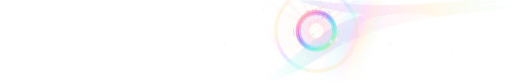
t = 0.00 s
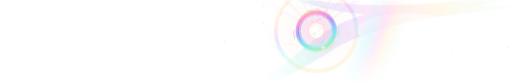
t = 1.58 s
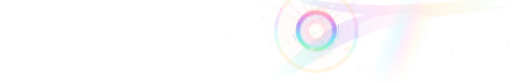
t = 3.38 s
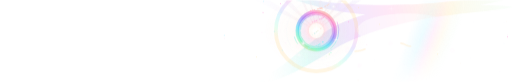
t = 5.00 s
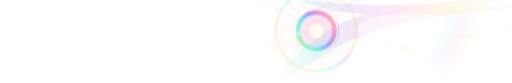
t = 6.75 s
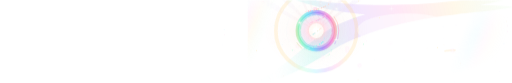
t = 8.50 s

The animated SVG that drew these frames (rendered in a browser with its animation timeline set to each time). Animation: 52 SMIL elements (animate=34,animateTransform=18); frames cover the first 8.50 s, repeats indefinitely.

<svg xmlns="http://www.w3.org/2000/svg" viewBox="0 0 1240 200"><defs><clipPath id="rdb-cosmic-ascension-49"><rect x="0" y="0" width="1240" height="200" rx="18"/></clipPath><mask id="q1cq1q" maskUnits="userSpaceOnUse" x="-50" y="-50" width="1340" height="300"><rect x="-50" y="-50" width="1340" height="300" fill="url(#q1cq1p)"/></mask><linearGradient id="q1cq1p" x1="620" y1="0" x2="760" y2="0" gradientUnits="userSpaceOnUse"><stop offset="0" stop-color="#fff" stop-opacity="0"/><stop offset="1" stop-color="#fff"/></linearGradient><mask id="q1cqk" maskUnits="userSpaceOnUse" x="-50" y="-50" width="1340" height="300"><rect x="0" y="0" width="1240" height="200" fill="#fff"/><ellipse cx="985" cy="72" rx="120" ry="40" fill="#000" opacity="0.55"/></mask><path d="M610 210c3.6-2.9 12.8-11.2 21.7-17.6 9-6.5 22-14.1 32-20.9 9.9-6.8 19.2-13.3 27.8-19.8 8.6-6.6 16-13.1 24-19.6 8-6.5 16.1-13.2 24.2-19.6 8.1-6.3 16.2-12.4 24.5-18.5 8.2-6.2 15.7-12.5 25-18.5 9.3-5.9 19.4-11.9 30.5-17.2 11.1-5.3 23.4-10.1 36.1-14.6 12.7-4.4 26.1-8.5 40.2-12.1 14-3.5 28.9-6.6 44-9.1 15.2-2.5 30.1-4.4 46.6-6 16.5-1.6 32.5-2.7 52.6-3.5 20-.8 42.7-1.4 67.8-1.5 25.1-.2 58.9-.2 82.7 .6 23.9 .8 50.3 3.2 60.3 3.9l0 0c-9.9 1.5-36.1 6.1-59.7 9.1-23.6 2.9-57.2 5.6-81.9 8.6-24.7 2.9-46.8 6-66.2 9.1-19.4 3.2-34.5 6.3-50.1 9.7-15.5 3.3-29.4 6.8-43.3 10.5-14 3.7-27.6 7.8-40.4 11.9-12.7 4.2-24.9 8.7-36.2 13.2-11.4 4.4-22.2 8.9-31.9 13.6-9.7 4.6-17.9 9.2-26.4 14.1-8.5 5-16 10.3-24.5 15.5-8.5 5.1-17.5 10.4-26.5 15.5-8.9 5.2-17.8 10.5-27.2 15.6-9.3 5.1-18.5 10.2-28.8 15-10.2 4.8-21.3 9.4-32.9 13.8-11.6 4.5-25.9 9.7-36.6 12.8-10.6 3.2-22.8 5-27.4 6zM690-10c4.5 .5 16 1.3 26.7 2.8 10.8 1.5 24.9 4.3 37.8 6.3 12.8 2 26.8 4.2 39.5 5.7 12.7 1.5 24.1 2.3 36.4 3.2 12.3 .9 24.9 1.6 37.4 2.2 12.5 .5 25.1 .9 37.6 1.1 12.5 .2 24.8 .3 37.2 .2 12.5-.2 25.1-.5 37.6-1 12.4-.4 24.9-1 37.1-1.7 12.2-.7 24-1.3 35.9-2.2 11.8-.9 23.6-2.1 35.2-3.3 11.6-1.1 23.2-2.4 34.4-3.5 11.1-1 21.5-1.8 32.5-2.7 10.9-.8 22.5-1.6 33.1-2.2 10.6-.7 21.7-1.4 30.3-1.6 8.6-.1 17.8 .6 21.3 .7l0 0c-3.4 1-12 4.1-20.3 6.3-8.4 2.1-19.4 4.3-29.7 6.5-10.4 2.2-21.8 4.3-32.6 6.4-10.7 2.1-20.9 4.1-31.9 6.2-11 2-22.5 4.3-34.2 6.2-11.6 1.9-23.7 3.8-35.7 5.3-12.1 1.4-24.2 2.5-36.7 3.4-12.4 1-25.1 1.7-37.8 2.2-12.7 .4-25.7 .7-38.5 .6-12.7-.2-25.4-.6-38.1-1.4-12.8-.7-25.7-1.8-38.4-3.2-12.7-1.3-25.5-3-37.9-4.9-12.5-1.9-24.2-4-36.9-6.7-12.7-2.8-26.7-6.5-39.4-10-12.7-3.6-26.5-7.8-36.8-11.3-10.3-3.5-20.9-8-25.1-9.6z" id="q1cqb"/><linearGradient id="q1cqc" x1="620" y1="200" x2="1240" y2="20" gradientUnits="userSpaceOnUse" spreadMethod="reflect"><stop offset="0" stop-color="#5ee8e0" stop-opacity="0"/><stop offset="0.16" stop-color="#6ef0e0" stop-opacity="0.8"/><stop offset="0.34" stop-color="#c9a4ff"/><stop offset="0.52" stop-color="#ffa8dc"/><stop offset="0.72" stop-color="#ffe09a" stop-opacity="0.8"/><stop offset="1" stop-color="#b6ffd8" stop-opacity="0.2"/><animateTransform attributeName="gradientTransform" type="translate" values="0 0;70 -24;0 0" dur="26s" repeatCount="indefinite"/></linearGradient><mask id="q1cq1m" maskUnits="userSpaceOnUse" x="-50" y="-50" width="1340" height="300"><g transform="rotate(-17 900 100)"><rect x="520" y="-140" width="820" height="480" opacity="1"/></g></mask><mask id="q1cq1o" maskUnits="userSpaceOnUse" x="-50" y="-50" width="1340" height="300"><g transform="rotate(-21 880 100)"><rect x="480" y="-160" width="860" height="520" opacity="1"/></g></mask><mask id="q1cq1w" maskUnits="userSpaceOnUse" x="-50" y="-50" width="1340" height="300"><rect x="-50" y="-50" width="1340" height="300" fill="url(#q1cq1v)"/></mask><linearGradient id="q1cq1v" x1="610" y1="0" x2="760" y2="0" gradientUnits="userSpaceOnUse"><stop offset="0" stop-color="#fff" stop-opacity="0"/><stop offset="1" stop-color="#fff"/></linearGradient><radialGradient id="q1cq1x" cx="766" cy="74" r="380" gradientUnits="userSpaceOnUse"><stop offset="0" stop-color="#fff2dc" stop-opacity="0.42"/><stop offset="0.4" stop-color="#d8c8ff" stop-opacity="0.18"/><stop offset="1" stop-color="#a688ff" stop-opacity="0"/></radialGradient><mask id="q1cqf" maskUnits="userSpaceOnUse" x="-50" y="-50" width="1340" height="300"><rect x="-50" y="-50" width="1340" height="300" fill="url(#q1cq2c)"/></mask><linearGradient id="q1cq2c" x1="600" y1="0" x2="770" y2="0" gradientUnits="userSpaceOnUse"><stop offset="0" stop-color="#fff" stop-opacity="0"/><stop offset="1" stop-color="#fff"/></linearGradient><path d="M556 95.3c2.5-.3 10-2.4 15-1.6 5 .8 10 4.8 15 6.4 5 1.5 10 2 15 2.9 5 .9 10 2.5 15 2.4 5-.1 10-2 15-3 5-1.1 10-3.2 15-3.3 5 0 10 2.1 15 2.9 5 .8 10 1.1 15 2 5 .8 10 2.8 15 3.1 5 .4 10-1.7 15-1 5 .7 10 3.9 15 5.3 5 1.4 10 1 15 2.9 5 2 10 6.8 15 8.8 5 1.9 10 2.2 15 3.1 5 .8 10 2.3 15 1.9 5-.4 10-3.1 15-4.4 5-1.3 10-2.6 15-3.2 5-.6 10 .1 15-.5 5-.6 10-2.1 15-3 5-.9 10-.4 15-2.2 5-1.7 10-6.8 15-8.4 5-1.6 10-.6 15-1.3 5-.6 10-2.5 15-2.5 5-.1 10 2.1 15 2.4 5 .2 10-.9 15-1.1 5-.2 10 .3 15 .1 5-.3 10-2 15-1.7 5 .2 10 1.8 15 3.3 5 1.5 10 4.8 15 5.6 5 .9 10-.4 15-.5 5-.1 10 1 15 0 5-1 10-5.2 15-6.1 5-.8 10 1.4 15 1.1 5-.3 10-2.1 15-2.7 5-.6 10 .3 15-1 5-1.3 10-4.6 15-6.6 5-2 10-3.8 15-5.4 5-1.5 10-3.5 15-4 5-.4 10 .8 15 1.1 5 .4 10 1.3 15 1 5-.4 10-2.4 15-3.2 5-.8 10-.4 15-1.4 5-1 10-4.6 15-4.8 5-.2 10 3.1 15 3.6 5 .5 10-.7 15-.7 5 .1 10 1.7 15 .9 5-.9 12.5-5.1 15-6.1l9 153.6-714 0z" id="q1cq2"/><path d="M556 123.3c2.5-.2 10-.8 15-1.4 5-.5 10-1.2 15-1.8 5-.5 10-.7 15-1.3 5-.7 10-1.1 15-2.6 5-1.4 10-4.7 15-6.2 5-1.6 10-3 15-3.1 5-.1 10 .8 15 2.6 5 1.9 10 6.3 15 8.4 5 2.1 10 3.1 15 4.5 5 1.3 10 2.3 15 3.8 5 1.5 10 2.8 15 5 5 2.2 10 6.5 15 8.3 5 1.8 10 2.3 15 2.4 5 .1 10-1 15-1.9 5-.9 10-2.7 15-3.5 5-.9 10-.6 15-1.5 5-1 10-2.7 15-4.3 5-1.6 10-4 15-5.4 5-1.4 10-2.8 15-3 5-.2 10 1.7 15 1.7 5 0 10-.6 15-1.5 5-1 10-3.1 15-4.4 5-1.3 10-3.2 15-3.6 5-.3 10 1.2 15 1.7 5 .4 10 1.2 15 1.2 5 0 10-.4 15-1.1 5-.6 10-3 15-3 5 .1 10 2.3 15 3.3 5 1.1 10 2.2 15 2.8 5 .6 10 .8 15 .8 5 0 10-1.3 15-.9 5 .4 10 2.3 15 3.3 5 1 10 2 15 2.6 5 .7 10 1.8 15 1.3 5-.5 10-3.3 15-4.2 5-.8 10-.5 15-.8 5-.2 10-.2 15-.5 5-.4 10-.6 15-1.8 5-1.1 10-3.8 15-5 5-1.2 10-1.9 15-2.1 5-.2 10 .5 15 .6 5 .1 10 .7 15-.1 5-.9 10-3.7 15-5 5-1.2 10-1.9 15-2.6 5-.7 10-1.2 15-1.6 5-.5 10 0 15-.9 5-.9 12.5-3.8 15-4.5l9 132-714 0z" id="q1cq3"/><mask id="q1cqs" maskUnits="userSpaceOnUse" x="-50" y="-50" width="1340" height="300"><rect x="600" y="-10" width="340" height="220" fill="url(#q1cq32)"/></mask><linearGradient id="q1cq32" x1="0" y1="0" x2="0" y2="200" gradientUnits="userSpaceOnUse"><stop offset="0" stop-color="#fff" stop-opacity="0"/><stop offset="0.12" stop-color="#fff"/><stop offset="0.6" stop-color="#fff"/><stop offset="0.7" stop-color="#fff" stop-opacity="0"/></linearGradient><linearGradient id="q1cq5" x1="0" y1="134" x2="0" y2="0" gradientUnits="userSpaceOnUse"><stop offset="0" stop-color="#b6ffd8"/><stop offset="0.3" stop-color="#8fe9ff"/><stop offset="0.46" stop-color="#fff4e0"/><stop offset="0.7" stop-color="#ffb0e6"/><stop offset="1" stop-color="#ffe3a0"/></linearGradient><path d="M801.5 116.7c0 0 .6 .8 0 0-.7-.8-2.4-3.2-4.1-4.7-1.7-1.5-3.8-3-6-4.3-2.2-1.3-4.8-2.6-7.4-3.7-2.5-1.2-5.3-2.3-8-3.2-2.6-1-5.4-1.9-7.9-2.7-2.5-.7-5-1.4-7.2-2.1-2.3-.6-4.3-1.2-6.1-1.7-1.8-.5-3.3-1-4.5-1.4-1.2-.4-2.1-.8-2.7-1.2-.7-.4-1-.8-1-1.2 0-.5 .2-.9 .7-1.3 .4-.5 1.7-1.3 2-1.5M783.7 57.5c0 0 0 .6 0 0-.1-.7 0-2.6-.4-3.9-.4-1.2-1-2.5-1.8-3.8-.9-1.2-2-2.4-3.4-3.6-1.3-1.2-2.9-2.4-4.6-3.5-1.7-1.1-3.7-2.1-5.7-3.1-2-1-4.2-1.9-6.3-2.7-2.2-.9-4.4-1.7-6.5-2.3-2.1-.7-4.2-1.4-6.1-1.9-1.9-.6-3.7-1-5.2-1.4-1.5-.5-2.8-.8-3.8-1.1-1-.4-1.7-.6-2-.9-.3-.2 .1-.6 .1-.7M804.3-2.9c0 0 .3 .8 0 0-.3-.9-1.6-4.3-1.9-5.1M775.9 124.9c-2.2-.4-8.7-1.7-12.8-2.4-4-.7-8-1.2-11.6-1.7-3.5-.4-6.9-.7-9.7-.9-2.8-.3-5.3-.4-7.2-.5-1.9-.1-3.4-.1-4.3-.2-.9 0-1.3 0-1.3-.1 0 0 1.3-.2 1.5-.2M782.7 85.5c0 0 .5 .6 0 0-.5-.6-1.9-2.3-3.1-3.5-1.1-1.1-2.4-2.1-3.6-3.1-1.3-1-2.6-2-3.8-2.9-1.3-.9-2.5-1.7-3.7-2.6-1.1-.8-2.1-1.6-3.2-2.5-1.1-.9-2.2-1.9-3.4-2.7-1.2-.9-2.4-1.7-3.7-2.5-1.2-.8-2.4-1.5-3.5-2.2-1.1-.6-2.2-1.3-3.1-1.8-.9-.6-1.7-1.2-2.2-1.7-.6-.5-.9-1.2-1.1-1.5M794 25c0 0 .4 .7 0 0-.3-.7-1.1-3-2.3-4.4-1.1-1.5-2.6-3-4.4-4.3-1.8-1.4-4-2.8-6.4-4-2.3-1.3-5.1-2.4-7.8-3.5-2.8-1.1-5.9-2.1-8.9-3-3-.9-6.2-1.7-9.2-2.4-3-.7-6.1-1.3-8.9-1.8-2.7-.5-5.4-.8-7.7-1.2-2.3-.3-4.4-.5-6-.6-1.6-.2-2.9-.3-3.7-.4-.8 0-.8-.1-1-.1" id="q1cqr" fill="none"/><linearGradient id="q1cq6" x1="722" y1="30" x2="810" y2="118" gradientUnits="userSpaceOnUse"><stop offset="0" stop-color="#ffd27a"/><stop offset="0.22" stop-color="#ff86d6"/><stop offset="0.42" stop-color="#a688ff"/><stop offset="0.62" stop-color="#62e4ff"/><stop offset="0.82" stop-color="#86ffc6"/><stop offset="1" stop-color="#ffd27a"/><animateTransform attributeName="gradientTransform" type="rotate" from="0 766 74" to="360 766 74" dur="24s" repeatCount="indefinite"/></linearGradient><radialGradient id="q1cq1" cx="0.5" cy="0.5" r="0.5"><stop offset="0" stop-color="#ffffff" stop-opacity="0.9"/><stop offset="0.25" stop-color="#ffffff" stop-opacity="0.45"/><stop offset="0.6" stop-color="#ffffff" stop-opacity="0.12"/><stop offset="1" stop-color="#ffffff" stop-opacity="0"/></radialGradient><radialGradient id="q1cq3f" cx="0.5" cy="0.5" r="0.5"><stop offset="0" stop-color="#ffc9a8"/><stop offset="0.3" stop-color="#ffc9a8" stop-opacity="0.7"/><stop offset="0.65" stop-color="#ffc9a8" stop-opacity="0.22"/><stop offset="1" stop-color="#ffc9a8" stop-opacity="0"/></radialGradient><radialGradient id="q1cq3e" cx="766" cy="74" r="56" gradientUnits="userSpaceOnUse"><stop offset="0" stop-color="#ffffff"/><stop offset="0.12" stop-color="#fffaf0" stop-opacity="0.95"/><stop offset="0.24" stop-color="#ffe0b0" stop-opacity="0.6"/><stop offset="0.42" stop-color="#ff9ad8" stop-opacity="0.22"/><stop offset="0.66" stop-color="#8c6cff" stop-opacity="0.08"/><stop offset="1" stop-color="#62e4ff" stop-opacity="0"/></radialGradient><path d="M756.1 147.1c2.2-.5 8.7-1.7 12.8-2.8 4-1 8-2.2 11.6-3.5 3.5-1.3 6.9-2.8 9.7-4.3 2.8-1.5 5.3-3.1 7.2-4.7 1.9-1.6 3.6-4.2 4.3-5M756 83.9c0 0-.6 .4 0 0 .6-.4 2.6-1.5 3.8-2.3 1.3-.8 2.5-1.7 3.7-2.6 1.1-.9 2.1-1.8 3.2-2.7 1.1-.9 2.2-1.6 3.4-2.5 1.2-.8 2.4-1.7 3.7-2.7 1.2-1 2.4-2 3.5-3 1.1-1.1 2.6-2.8 3.1-3.4M744.7 26.9c0 0-1.1 .2 0 0 1.1-.2 4-.7 6.4-1.2 2.3-.5 5.1-1 7.8-1.7 2.8-.6 5.9-1.4 8.9-2.2 3-.8 6.2-1.8 9.2-2.8 3-1 6.1-2.2 8.9-3.4 2.7-1.3 5.4-2.6 7.7-4 2.3-1.5 5-3.8 6-4.6M740.6 117.5c0 0-1.2 .2 0 0 1.2-.3 4.8-.9 7.4-1.5 2.5-.5 5.3-1.2 8-2 2.6-.7 5.4-1.6 7.9-2.5 2.5-1 5-2 7.2-3.1 2.3-1.1 4.3-2.3 6.1-3.5 1.8-1.2 3.3-2.5 4.5-3.8 1.2-1.3 2.3-3.3 2.7-4M750.5 55.8c0 0-.5 .2 0 0 .6-.3 2-1 3.4-1.6 1.3-.5 2.9-1.1 4.6-1.7 1.7-.7 3.7-1.3 5.7-2.1 2-.7 4.2-1.6 6.3-2.5 2.2-.8 4.4-1.8 6.5-2.9 2.1-1 4.2-2.1 6.1-3.3 1.9-1.2 4.3-3.1 5.2-3.8" id="q1cqi" fill="none"/><path d="M801.7 126.8c0 0-.2 .8 0 0 .2-.9 1.3-3.4 1.3-5.1 0-1.7-1.3-4.2-1.5-5M749.3 87.7c0 0-.5 .3 0 0 .5-.3 1.9-1.1 3.1-1.7 1.1-.7 3-1.7 3.6-2.1M780.4 64.7c0 0-.4 .6 0 0 .4-.5 1.7-2.3 2.2-3.5 .6-1.2 .9-3.1 1.1-3.7M738 28.6c0 0-.4 .1 0 0 .3-.1 1.1-.5 2.3-.8 1.1-.2 3.7-.7 4.4-.9M799.6 7c0 0-.6 .9 0 0 .6-.8 2.9-3.2 3.7-4.8 .8-1.7 .8-4.3 1-5.1M730.5 118.9c0 0-.6 .1 0 0 .7-.1 2.4-.2 4.1-.5 1.7-.2 5-.8 6-.9M784.4 97.1c0 0-.1 .7 0 0 .2-.6 1-2.6 1-4 0-1.3-.2-2.6-.7-3.9-.4-1.2-1.7-3.1-2-3.7M748.3 58.5c0 0 0 .3 0 0 .1-.2 0-.9 .4-1.3 .4-.5 1.5-1.2 1.8-1.4M788.3 37.9c0 0-.6 .7 0 0 .6-.6 2.8-2.6 3.8-4.1 1-1.4 1.7-2.8 2-4.3 .3-1.5-.1-3.7-.1-4.5M727.7-.7c0 0-.3 0 0 0 .3 0 1.6 0 1.9-.1" id="q1cqq" fill="none"/><linearGradient id="q1cqw" x1="0" y1="0" x2="520" y2="197.6" gradientUnits="userSpaceOnUse" spreadMethod="repeat"><stop offset="0" stop-color="#8fe9ff" stop-opacity="0"/><stop offset="0.4" stop-color="#8fe9ff" stop-opacity="0"/><stop offset="0.46" stop-color="#8fe9ff" stop-opacity="0.8"/><stop offset="0.5" stop-color="#ffb0e6"/><stop offset="0.54" stop-color="#ffe3a0" stop-opacity="0.8"/><stop offset="0.6" stop-color="#b6ffd8" stop-opacity="0"/><stop offset="1" stop-color="#b6ffd8" stop-opacity="0"/><animateTransform attributeName="gradientTransform" type="translate" from="0 0" to="520 197.6" dur="16s" repeatCount="indefinite"/></linearGradient><mask id="q1cq3l" maskUnits="userSpaceOnUse" x="0" y="0" width="1240" height="200"><ellipse cx="850" cy="80" rx="400" ry="130" fill="url(#q1cq0)"/></mask><radialGradient id="q1cq0"><stop offset="0" stop-color="#fff"/><stop offset="0.55" stop-color="#fff" stop-opacity="0.45"/><stop offset="1" stop-color="#fff" stop-opacity="0"/></radialGradient><mask id="q1cq3q" maskUnits="userSpaceOnUse" x="-50" y="-50" width="1340" height="300"><rect x="600" y="0" width="640" height="200" fill="url(#q1cq3p)"/></mask><pattern id="q1cq3p" width="3.4" height="3.4" patternUnits="userSpaceOnUse" patternTransform="rotate(-30)"><circle cx="1.7" cy="1.7" r="0.6" fill="#fff"/></pattern><mask id="q1cq3r" maskUnits="userSpaceOnUse" x="0" y="0" width="1240" height="200"><ellipse cx="840" cy="70" rx="340" ry="110" fill="url(#q1cq0)"/></mask></defs><g clip-path="url(#rdb-cosmic-ascension-49)"><g ><path d="M686.5 183.5h.01" fill="none" stroke="#ffe9cc" stroke-width="1.7" stroke-linecap="round" opacity="0.5"/><path d="M1226.9 51.7h.01" fill="none" stroke="#ffe9cc" stroke-width="0.7" stroke-linecap="round" opacity="0.75"/><path d="M1220.8 104.7h.01" fill="none" stroke="#d8ecff" stroke-width="1.1" stroke-linecap="round" opacity="1"/><path d="M1172.5 6.5h.01M1074.9 107.5h.01" fill="none" stroke="#ffe9cc" stroke-width="0.7" stroke-linecap="round" opacity="0.5"/><path d="M695.5 138.7h.01" fill="none" stroke="#d8ecff" stroke-width="0.7" stroke-linecap="round" opacity="0.5"/><path d="M1115.3 153h.01" fill="none" stroke="#ffe9cc" stroke-width="1.1" stroke-linecap="round" opacity="0.75"/><path d="M1102.8 190.3h.01" fill="none" stroke="#ecdcff" stroke-width="0.7" stroke-linecap="round" opacity="0.25"/><path d="M1210.3 172.5h.01" fill="none" stroke="#ecdcff" stroke-width="0.7" stroke-linecap="round" opacity="0.75"/><path d="M878.6 140.1h.01" fill="none" stroke="#d8ecff" stroke-width="0.7" stroke-linecap="round" opacity="0.25"/><path d="M836.8 65.4h.01" fill="none" stroke="#ecdcff" stroke-width="1.1" stroke-linecap="round" opacity="0.5"/><path d="M798.9 60.4h.01" fill="none" stroke="#ecdcff" stroke-width="0.7" stroke-linecap="round" opacity="0.5"/><path d="M1139.7 139.7h.01" fill="none" stroke="#ecdcff" stroke-width="1.1" stroke-linecap="round" opacity="0.25"/><animate attributeName="opacity" values="1;0.25;1" dur="2.8s" begin="-0s" repeatCount="indefinite"/></g><g ><path d="M1099.2 84.4h.01" fill="none" stroke="#d8ecff" stroke-width="0.7" stroke-linecap="round" opacity="0.5"/><path d="M757.3 17.9h.01M1199.6 149.2h.01M917.2 96.7h.01" fill="none" stroke="#ffe9cc" stroke-width="0.7" stroke-linecap="round" opacity="0.75"/><path d="M982 121h.01" fill="none" stroke="#ffe9cc" stroke-width="0.7" stroke-linecap="round" opacity="0.5"/><path d="M867.2 193.4h.01" fill="none" stroke="#ffe9cc" stroke-width="1.7" stroke-linecap="round" opacity="1"/><path d="M850.9 37.7h.01" fill="none" stroke="#ecdcff" stroke-width="1.1" stroke-linecap="round" opacity="0.5"/><path d="M1057.2 133.2h.01" fill="none" stroke="#ffffff" stroke-width="0.7" stroke-linecap="round" opacity="1"/><path d="M1031.2 155.9h.01" fill="none" stroke="#ecdcff" stroke-width="0.7" stroke-linecap="round" opacity="0.5"/><path d="M1105.2 60.8h.01" fill="none" stroke="#ecdcff" stroke-width="1.1" stroke-linecap="round" opacity="0.75"/><path d="M1145.8 135.6h.01" fill="none" stroke="#ffe9cc" stroke-width="0.7" stroke-linecap="round" opacity="0.25"/><path d="M1220 54.6h.01" fill="none" stroke="#d8ecff" stroke-width="0.7" stroke-linecap="round" opacity="0.75"/><path d="M1035.3 117.5h.01" fill="none" stroke="#ffe9cc" stroke-width="0.7" stroke-linecap="round" opacity="1"/><animate attributeName="opacity" values="1;0.25;1" dur="4.1s" begin="-1s" repeatCount="indefinite"/></g><g ><path d="M651 194.9h.01" fill="none" stroke="#ffe9cc" stroke-width="0.7" stroke-linecap="round" opacity="0.25"/><path d="M951.3 26.3h.01M906.7 143.9h.01" fill="none" stroke="#d8ecff" stroke-width="1.1" stroke-linecap="round" opacity="0.5"/><path d="M538.2 105.9h.01" fill="none" stroke="#d8ecff" stroke-width="1.1" stroke-linecap="round" opacity="0.25"/><path d="M1074.5 90.7h.01M749.4 185h.01M1147 53.7h.01" fill="none" stroke="#ecdcff" stroke-width="0.7" stroke-linecap="round" opacity="0.25"/><path d="M560.3 88.8h.01" fill="none" stroke="#ffe9cc" stroke-width="1.1" stroke-linecap="round" opacity="0.25"/><path d="M838.9 33.3h.01" fill="none" stroke="#ffffff" stroke-width="0.7" stroke-linecap="round" opacity="0.5"/><path d="M978.3 145.7h.01M997.8 14.6h.01" fill="none" stroke="#d8ecff" stroke-width="0.7" stroke-linecap="round" opacity="0.75"/><path d="M775.1 44.7h.01" fill="none" stroke="#ecdcff" stroke-width="1.1" stroke-linecap="round" opacity="0.25"/><path d="M1100 198.6h.01" fill="none" stroke="#ecdcff" stroke-width="0.7" stroke-linecap="round" opacity="0.75"/><path d="M879.6 75.3h.01" fill="none" stroke="#ffffff" stroke-width="0.7" stroke-linecap="round" opacity="0.25"/><path d="M793 86.5h.01M784.3 51.2h.01" fill="none" stroke="#ffe9cc" stroke-width="0.7" stroke-linecap="round" opacity="0.75"/><path d="M1072.9 64.3h.01" fill="none" stroke="#d8ecff" stroke-width="0.7" stroke-linecap="round" opacity="0.5"/><animate attributeName="opacity" values="1;0.25;1" dur="5.4s" begin="-2s" repeatCount="indefinite"/></g><g mask="url(#q1cq1q)"><g mask="url(#q1cqk)"><use href="#q1cqb" fill="url(#q1cqc)" opacity="0.26"/><g mask="url(#q1cq1m)"><use href="#q1cqb" fill="url(#q1cqc)" opacity="0.6"/></g><g mask="url(#q1cq1o)"><use href="#q1cqb" fill="url(#q1cqc)" opacity="0.5"/></g></g></g><g style="mix-blend-mode:screen" mask="url(#q1cq1w)"><path d="M766 74L590 -14.3L601 -33.4zM766 74L663.2 -18.1L674.8 -29.6zM766 74L717.2 -22.2L724.8 -25.7zM766 74L743.1 -23.3L749.9 -24.6zM766 74L776 -24.4L783.4 -23.4zM766 74L807.7 -25.6L815 -22.2zM766 74L840.9 -27.3L849.3 -20.5zM766 74L890.2 -30.3L900 -17.4z" fill="url(#q1cq1x)"/><animate attributeName="opacity" values="0.7;1;0.7" dur="9s" repeatCount="indefinite"/></g><g mask="url(#q1cqf)"><g stroke="#fff1d8" stroke-width="5" stroke-linecap="round" stroke-dasharray="24 700" opacity="0.4"><use href="#q1cq2" fill="none"/><animate attributeName="stroke-dashoffset" from="0" to="-1452" dur="17s" repeatCount="indefinite"/></g><g stroke="#fff1d8" stroke-width="1.3" stroke-linecap="round" stroke-dasharray="24 700" opacity="0.8"><use href="#q1cq2" fill="none"/><animate attributeName="stroke-dashoffset" from="0" to="-1452" dur="17s" repeatCount="indefinite"/></g></g><g mask="url(#q1cqf)"><g stroke="#fff1d8" stroke-width="5" stroke-linecap="round" stroke-dasharray="24 700" opacity="0.4"><use href="#q1cq3" fill="none"/><animate attributeName="stroke-dashoffset" from="0" to="-1452" dur="23s" repeatCount="indefinite"/></g><g stroke="#fff1d8" stroke-width="1.3" stroke-linecap="round" stroke-dasharray="24 700" opacity="0.8"><use href="#q1cq3" fill="none"/><animate attributeName="stroke-dashoffset" from="0" to="-1452" dur="23s" repeatCount="indefinite"/></g></g><g ><path d="M946 104h.01M661 102h.01M721 131.2h.01M796 162.8h.01" fill="none" stroke="#ffe9f8" stroke-width="11" stroke-linecap="round" opacity="0.3"/><path d="M946 100.8l0.5 2.7l2.7 0.5l-2.7 0.5l-0.5 2.7l-0.5 -2.7l-2.7 -0.5l2.7 -0.5zM661 98.3l0.6 3.1l3.1 0.6l-3.1 0.6l-0.6 3.1l-0.6 -3.1l-3.1 -0.6l3.1 -0.6zM721 128.1l0.5 2.6l2.6 0.5l-2.6 0.5l-0.5 2.6l-0.5 -2.6l-2.6 -0.5l2.6 -0.5zM796 158.4l0.7 3.7l3.7 0.7l-3.7 0.7l-0.7 3.7l-0.7 -3.7l-3.7 -0.7l3.7 -0.7z" fill="#ffffff" opacity="0.9"/><animate attributeName="opacity" values="1;0.25;1" dur="3.4s" begin="-0s" repeatCount="indefinite"/></g><g ><path d="M721 111.4h.01M1096 121.5h.01M781 136.5h.01" fill="none" stroke="#ffe9f8" stroke-width="11" stroke-linecap="round" opacity="0.3"/><path d="M721 108.3l0.5 2.6l2.6 0.5l-2.6 0.5l-0.5 2.6l-0.5 -2.6l-2.6 -0.5l2.6 -0.5zM1096 117.1l0.7 3.7l3.7 0.7l-3.7 0.7l-0.7 3.7l-0.7 -3.7l-3.7 -0.7l3.7 -0.7zM781 132.6l0.6 3.3l3.3 0.6l-3.3 0.6l-0.6 3.3l-0.6 -3.3l-3.3 -0.6l3.3 -0.6z" fill="#ffffff" opacity="0.9"/><animate attributeName="opacity" values="1;0.25;1" dur="4.5s" begin="-1.3s" repeatCount="indefinite"/></g><g ><path d="M841 117h.01M841 122.3h.01M871 158h.01" fill="none" stroke="#ffe9f8" stroke-width="11" stroke-linecap="round" opacity="0.3"/><path d="M841 114l0.5 2.5l2.5 0.5l-2.5 0.5l-0.5 2.5l-0.5 -2.5l-2.5 -0.5l2.5 -0.5zM841 118.7l0.6 3l3 0.6l-3 0.6l-0.6 3l-0.6 -3l-3 -0.6l3 -0.6zM871 155.4l0.4 2.2l2.2 0.4l-2.2 0.4l-0.4 2.2l-0.4 -2.2l-2.2 -0.4l2.2 -0.4z" fill="#ffffff" opacity="0.9"/><animate attributeName="opacity" values="1;0.25;1" dur="5.6s" begin="-2.6s" repeatCount="indefinite"/></g><g mask="url(#q1cqs)"><g stroke="url(#q1cq5)" stroke-width="1" stroke-linecap="round" stroke-dasharray="0.01 3.5 0.01 7.5 0.01 4.5" opacity="0.5"><use href="#q1cqr" /><animate attributeName="stroke-dashoffset" from="0" to="-15.5" dur="7.199999999999999s" repeatCount="indefinite"/></g></g><g><circle cx="766" cy="74" r="48" fill="none" stroke="url(#q1cq6)" stroke-width="5" opacity="0.45"/></g><circle cx="766" cy="74" r="44" fill="none" stroke="url(#q1cq6)" stroke-width="11" opacity="0.55"/><circle cx="766" cy="74" r="44" fill="none" stroke="url(#q1cq6)" stroke-width="3.6"/><circle cx="766" cy="74" r="98" fill="none" stroke="url(#q1cq6)" stroke-width="9" opacity="0.2"/><g ><circle cx="766" cy="74" r="38.2" fill="none" stroke="url(#q1cq6)" stroke-width="3.6" opacity="0.8" stroke-dasharray="0.8 2.22"/><animateTransform attributeName="transform" type="rotate" from="0 766 74" to="360 766 74" dur="140s" repeatCount="indefinite"/></g><g ><circle cx="766" cy="74" r="55" fill="none" stroke="url(#q1cq6)" stroke-width="1.2" opacity="0.8" stroke-linecap="round" stroke-dasharray="70 90 18 110 6 52"/><animateTransform attributeName="transform" type="rotate" from="0 766 74" to="-360 766 74" dur="80s" repeatCount="indefinite"/></g><g ><circle cx="766" cy="74" r="72" fill="none" stroke="#e8f4ff" stroke-width="0.7" opacity="0.5" stroke-dasharray="90 30 24 16 150 40"/><animateTransform attributeName="transform" type="rotate" from="0 766 74" to="360 766 74" dur="110s" repeatCount="indefinite"/></g><g ><circle cx="831.8" cy="103.3" r="7" fill="url(#q1cq1)" opacity="0.7"/><polygon points="831.8,99.9 832.3,102.8 835.2,103.3 832.3,103.8 831.8,106.7 831.3,103.8 828.4,103.3 831.3,102.8" fill="#fff" opacity="0.9"/><circle cx="736.7" cy="139.8" r="7" fill="url(#q1cq1)" opacity="0.7"/><polygon points="736.7,136.4 737.2,139.3 740.1,139.8 737.2,140.3 736.7,143.2 736.2,140.3 733.3,139.8 736.2,139.3" fill="#fff" opacity="0.9"/><circle cx="700.2" cy="44.7" r="7" fill="url(#q1cq1)" opacity="0.7"/><polygon points="700.2,41.3 700.7,44.2 703.6,44.7 700.7,45.2 700.2,48.1 699.7,45.2 696.8,44.7 699.7,44.2" fill="#fff" opacity="0.9"/><circle cx="795.3" cy="8.2" r="7" fill="url(#q1cq1)" opacity="0.7"/><polygon points="795.3,4.8 795.8,7.7 798.7,8.2 795.8,8.7 795.3,11.6 794.8,8.7 791.9,8.2 794.8,7.7" fill="#fff" opacity="0.9"/><animateTransform attributeName="transform" type="rotate" from="0 766 74" to="360 766 74" dur="160s" repeatCount="indefinite"/></g><g ><circle cx="801.6" cy="99.9" r="10" fill="url(#q1cq1)" opacity="0.85"/><polygon points="801.6,94.4 802.3,99.1 807.1,99.9 802.3,100.6 801.6,105.4 800.9,100.6 796.1,99.9 800.9,99.1" fill="#fff" opacity="0.95"/><animateTransform attributeName="transform" type="rotate" from="0 766 74" to="360 766 74" dur="18s" repeatCount="indefinite"/></g><g ><ellipse cx="766" cy="74" rx="130" ry="96" fill="url(#q1cq3f)" opacity="0.18"/><circle cx="766" cy="74" r="56" fill="url(#q1cq3e)"/><circle cx="766" cy="74" r="18" fill="#ffffff" opacity="0.8"/><circle cx="766" cy="74" r="7.5" fill="#ffffff"/><animate attributeName="opacity" values="0.8;1;0.8" dur="5s" repeatCount="indefinite"/></g><polygon points="766,54 767.6,72.4 786,74 767.6,75.6 766,94 764.4,75.6 746,74 764.4,72.4" fill="#ffffff" opacity="0.95"><animate attributeName="opacity" values="0.7;1;0.7" dur="5s" repeatCount="indefinite"/></polygon><polygon points="814.6,88.9 815.4,94.6 821.1,95.4 815.4,96.2 814.6,101.9 813.8,96.2 808.1,95.4 813.8,94.6" fill="#ffffff" opacity="0.95"><animate attributeName="opacity" values="0.95;0.4;0.95" dur="4.2s" repeatCount="indefinite"/></polygon><g mask="url(#q1cqs)"><g opacity="0.8"><g stroke="url(#q1cq5)" stroke-width="3.6" stroke-linecap="round" stroke-dasharray="0.01 4.2 0.01 9 0.01 5.4" opacity="1"><use href="#q1cqi" /><animate attributeName="stroke-dashoffset" from="0" to="-18.6" dur="7.199999999999999s" repeatCount="indefinite"/></g></g><g stroke="url(#q1cq5)" stroke-width="1.6" stroke-linecap="round" stroke-dasharray="0.01 4.2 0.01 9 0.01 5.4" opacity="0.85"><use href="#q1cqq" /><animate attributeName="stroke-dashoffset" from="0" to="-18.6" dur="7.199999999999999s" repeatCount="indefinite"/></g><g stroke="url(#q1cq5)" stroke-width="2.4" stroke-linecap="round" stroke-dasharray="0.01 4.2 0.01 9 0.01 5.4" opacity="1"><use href="#q1cqi" /><animate attributeName="stroke-dashoffset" from="0" to="-18.6" dur="7.199999999999999s" repeatCount="indefinite"/></g></g><g ><path d="M763.8 7.9h.01" fill="none" stroke="#8fe9ff" stroke-width="1.7" stroke-linecap="round" opacity="0.75"/><path d="M776.3 16.5h.01M778.4 17h.01" fill="none" stroke="#ffffff" stroke-width="1.1" stroke-linecap="round" opacity="0.75"/><path d="M768.1 36.2h.01M766.8 23.4h.01" fill="none" stroke="#ffffff" stroke-width="1.1" stroke-linecap="round" opacity="0.5"/><path d="M769.6 35.7h.01" fill="none" stroke="#b9a2ff" stroke-width="1.7" stroke-linecap="round" opacity="0.75"/><path d="M770.2 40.8h.01" fill="none" stroke="#ffffff" stroke-width="0.7" stroke-linecap="round" opacity="0.5"/><path d="M776.7 3.5h.01" fill="none" stroke="#ffe3a0" stroke-width="1.1" stroke-linecap="round" opacity="0.75"/><animateTransform attributeName="transform" type="translate" values="0 10;0 -16" dur="5s" begin="-0s" repeatCount="indefinite"/><animate attributeName="opacity" values="0;1;1;0" dur="5s" begin="-0s" repeatCount="indefinite"/></g><g ><path d="M769.6 45.1h.01" fill="none" stroke="#ffffff" stroke-width="1.1" stroke-linecap="round" opacity="0.5"/><path d="M765 45.7h.01" fill="none" stroke="#b6ffd8" stroke-width="1.1" stroke-linecap="round" opacity="0.5"/><path d="M777.5 23.6h.01" fill="none" stroke="#ffffff" stroke-width="1.1" stroke-linecap="round" opacity="0.75"/><path d="M769.3 50.7h.01" fill="none" stroke="#8fe9ff" stroke-width="1.1" stroke-linecap="round" opacity="0.5"/><path d="M759.8 46.7h.01" fill="none" stroke="#ffffff" stroke-width="1.7" stroke-linecap="round" opacity="0.5"/><path d="M777.2 0.4h.01" fill="none" stroke="#ffe3a0" stroke-width="1.7" stroke-linecap="round" opacity="0.75"/><path d="M766.9 18.1h.01" fill="none" stroke="#b9a2ff" stroke-width="0.7" stroke-linecap="round" opacity="0.5"/><path d="M771.9 50.1h.01" fill="none" stroke="#8fe9ff" stroke-width="1.7" stroke-linecap="round" opacity="0.5"/><animateTransform attributeName="transform" type="translate" values="0 10;0 -16" dur="7.2s" begin="-1.8s" repeatCount="indefinite"/><animate attributeName="opacity" values="0;1;1;0" dur="7.2s" begin="-1.8s" repeatCount="indefinite"/></g><g ><path d="M579.7 122h.01M585.2 102.6h.01M764.4 104.3h.01M1061.4 130.3h.01M614.6 109.8h.01M952.3 48.1h.01" fill="none" stroke="#ffffff" stroke-width="0.9" stroke-linecap="round" opacity="0.55"/><animateTransform attributeName="transform" type="translate" values="0 14;0 -34" dur="18s" begin="-0s" repeatCount="indefinite"/><animate attributeName="opacity" values="0;1;1;0" keyTimes="0;0.2;0.7;1" dur="18s" begin="-0s" repeatCount="indefinite"/></g><g ><path d="M1228.7 98.9h.01M634.4 92.5h.01M776.4 142.4h.01M544.1 106.7h.01M692.2 117.8h.01M888.1 121.8h.01" fill="none" stroke="#ffb0e6" stroke-width="0.9" stroke-linecap="round" opacity="0.55"/><animateTransform attributeName="transform" type="translate" values="0 14;0 -34" dur="19.7s" begin="-6.6s" repeatCount="indefinite"/><animate attributeName="opacity" values="0;1;1;0" keyTimes="0;0.2;0.7;1" dur="19.7s" begin="-6.6s" repeatCount="indefinite"/></g><g ><path d="M704 82.9h.01M843.6 91.5h.01M899 62.2h.01M823.5 65.7h.01M639.1 106.3h.01M1191.4 48.2h.01" fill="none" stroke="#b6ffd8" stroke-width="0.9" stroke-linecap="round" opacity="0.55"/><animateTransform attributeName="transform" type="translate" values="0 14;0 -34" dur="21.4s" begin="-14.3s" repeatCount="indefinite"/><animate attributeName="opacity" values="0;1;1;0" keyTimes="0;0.2;0.7;1" dur="21.4s" begin="-14.3s" repeatCount="indefinite"/></g><g ><path d="M868.1 26.1h.01M797.1 138.9h.01M621.2 145.9h.01M918.8 66.6h.01M1059.5 138.7h.01" fill="none" stroke="#ffe3a0" stroke-width="1.4" stroke-linecap="round" opacity="0.8"/><animateTransform attributeName="transform" type="translate" values="0 14;0 -44" dur="13s" begin="-0s" repeatCount="indefinite"/><animate attributeName="opacity" values="0;1;1;0" keyTimes="0;0.2;0.7;1" dur="13s" begin="-0s" repeatCount="indefinite"/></g><g ><path d="M638.4 27.6h.01M664.3 100.9h.01M734.9 74.8h.01M683.5 146.4h.01M543.3 110.2h.01" fill="none" stroke="#8fe9ff" stroke-width="1.4" stroke-linecap="round" opacity="0.8"/><animateTransform attributeName="transform" type="translate" values="0 14;0 -44" dur="14.7s" begin="-4.9s" repeatCount="indefinite"/><animate attributeName="opacity" values="0;1;1;0" keyTimes="0;0.2;0.7;1" dur="14.7s" begin="-4.9s" repeatCount="indefinite"/></g><g ><path d="M1224.7 36h.01M1067.5 54.5h.01M786 32.6h.01M605.6 111.6h.01M1075.7 46.8h.01" fill="none" stroke="#ffffff" stroke-width="1.4" stroke-linecap="round" opacity="0.8"/><animateTransform attributeName="transform" type="translate" values="0 14;0 -44" dur="16.4s" begin="-10.9s" repeatCount="indefinite"/><animate attributeName="opacity" values="0;1;1;0" keyTimes="0;0.2;0.7;1" dur="16.4s" begin="-10.9s" repeatCount="indefinite"/></g><g ><path d="M637.1 53.8h.01M679.4 32h.01M1229 112.6h.01M844.3 76.4h.01" fill="none" stroke="#ffb0e6" stroke-width="2.1" stroke-linecap="round" opacity="0.95"/><animateTransform attributeName="transform" type="translate" values="0 14;0 -54" dur="9s" begin="-0s" repeatCount="indefinite"/><animate attributeName="opacity" values="0;1;1;0" keyTimes="0;0.2;0.7;1" dur="9s" begin="-0s" repeatCount="indefinite"/></g><g ><path d="M857.3 50.1h.01M771.6 29h.01M708 127.4h.01M880.1 113h.01" fill="none" stroke="#b6ffd8" stroke-width="2.1" stroke-linecap="round" opacity="0.95"/><animateTransform attributeName="transform" type="translate" values="0 14;0 -54" dur="10.7s" begin="-5.4s" repeatCount="indefinite"/><animate attributeName="opacity" values="0;1;1;0" keyTimes="0;0.2;0.7;1" dur="10.7s" begin="-5.4s" repeatCount="indefinite"/></g><rect x="600" y="0" width="640" height="200" fill="url(#q1cqw)" opacity="0.32" style="mix-blend-mode:screen" mask="url(#q1cq3l)"/><g mask="url(#q1cq3q)"><rect x="600" y="0" width="640" height="200" fill="url(#q1cqw)" opacity="0.55" style="mix-blend-mode:screen" mask="url(#q1cq3r)"/></g><polygon points="948,13 948.7,19.3 955,20 948.7,20.7 948,27 947.3,20.7 941,20 947.3,19.3" fill="#ffffff" opacity="0.85"><animate attributeName="opacity" values="0.85;0.3;0.85" dur="3s" begin="-0s" repeatCount="indefinite"/></polygon><polygon points="1170,17 1170.5,21.5 1175,22 1170.5,22.5 1170,27 1169.5,22.5 1165,22 1169.5,21.5" fill="#ffffff" opacity="0.85"><animate attributeName="opacity" values="0.85;0.3;0.85" dur="3.7s" begin="-1s" repeatCount="indefinite"/></polygon><polygon points="684,19 684.5,23.5 689,24 684.5,24.5 684,29 683.5,24.5 679,24 683.5,23.5" fill="#ffffff" opacity="0.85"><animate attributeName="opacity" values="0.85;0.3;0.85" dur="4.4s" begin="-2s" repeatCount="indefinite"/></polygon><polygon points="1224,146 1224.4,149.6 1228,150 1224.4,150.4 1224,154 1223.6,150.4 1220,150 1223.6,149.6" fill="#ffffff" opacity="0.85"><animate attributeName="opacity" values="0.85;0.3;0.85" dur="5.1s" begin="-3s" repeatCount="indefinite"/></polygon><polygon points="1060,121.5 1060.5,125.6 1064.5,126 1060.5,126.5 1060,130.5 1059.6,126.5 1055.5,126 1059.6,125.6" fill="#ffffff" opacity="0.85"><animate attributeName="opacity" values="0.85;0.3;0.85" dur="5.8s" begin="-4s" repeatCount="indefinite"/></polygon><polygon points="880,166.5 880.4,169.7 883.5,170 880.4,170.4 880,173.5 879.7,170.4 876.5,170 879.7,169.7" fill="#ffffff" opacity="0.85"><animate attributeName="opacity" values="0.85;0.3;0.85" dur="6.5s" begin="-5s" repeatCount="indefinite"/></polygon></g></svg>
